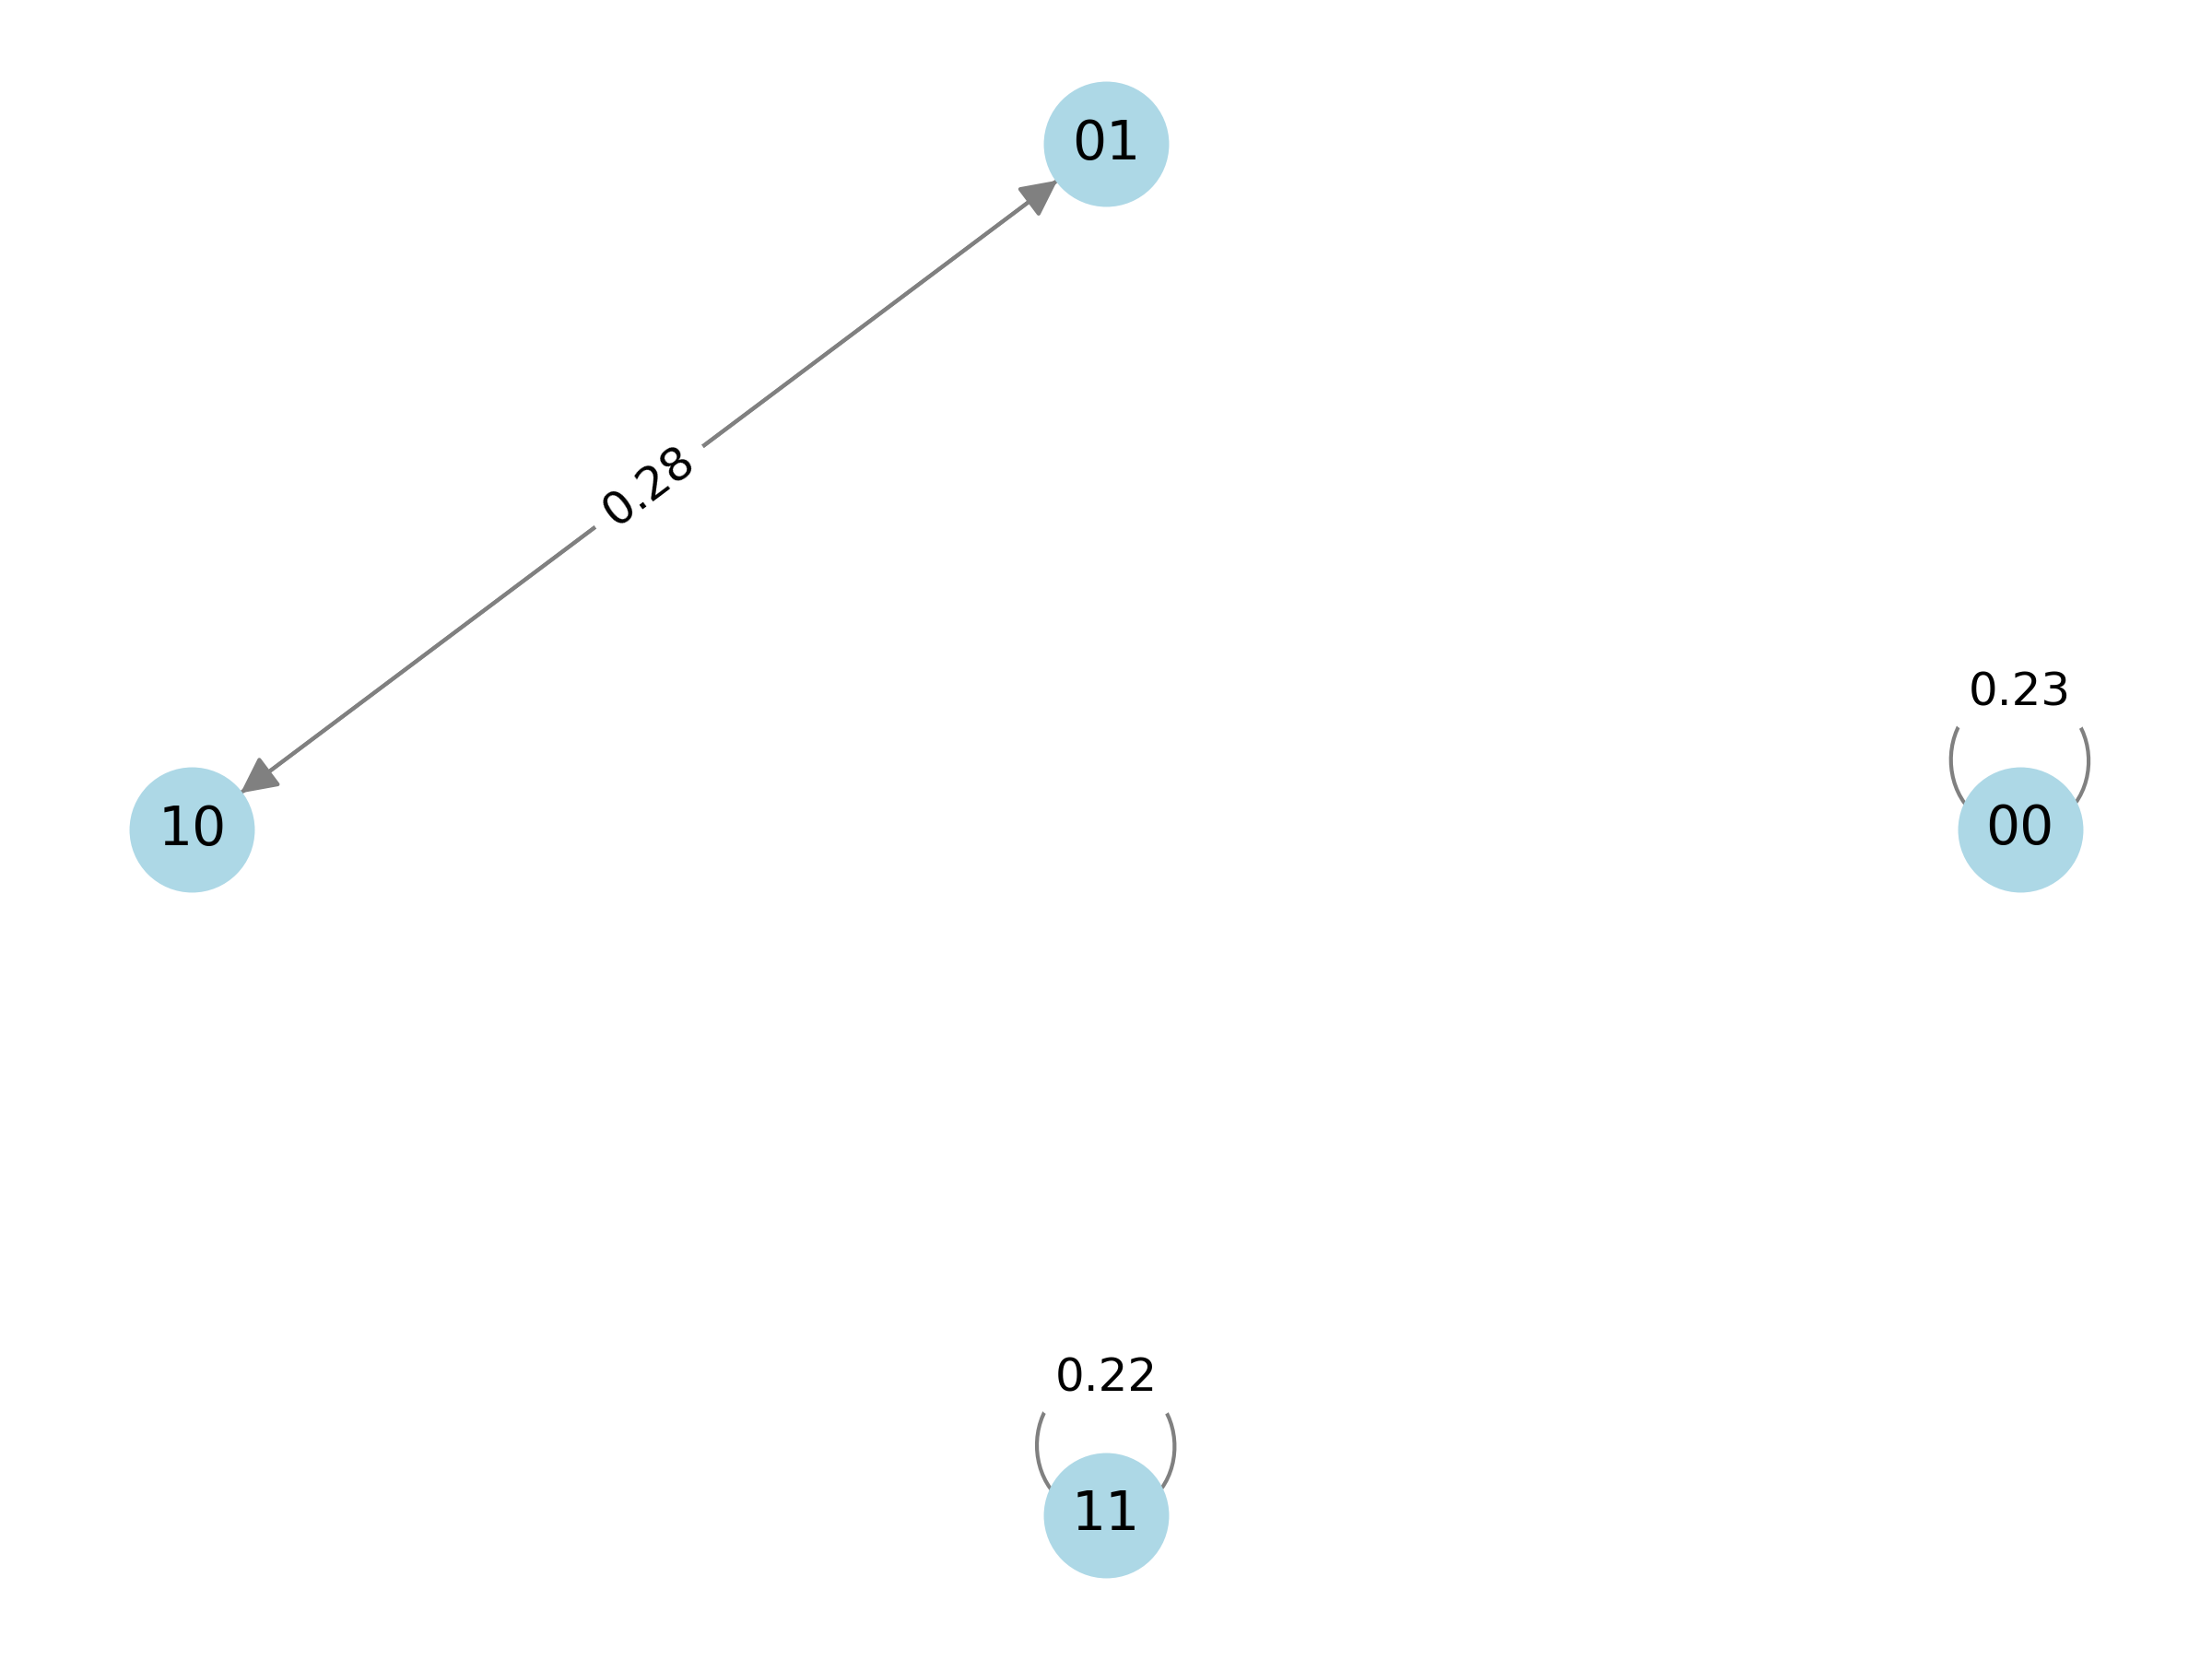

Data behind this chart, as committed beside it:
State, Next_State, Count
00, 00, 0.23
01, 10, 0.275
10, 01, 0.275
11, 11, 0.22
